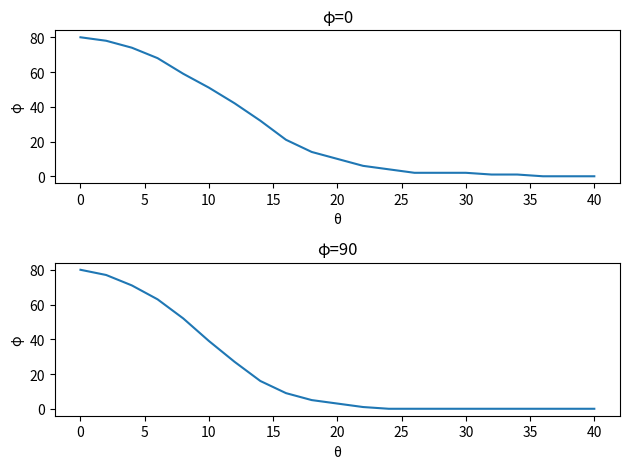

Python code for this plot:
#!/bin/env python3

# 画图

import matplotlib.pyplot as plt

x = range(0, 42, 2)

y0 = [80, 78, 74, 68, 59, 51, 42, 32, 21, 14, 10, 6, 4, 2, 2, 2, 1, 1, 0, 0, 0]

y90 = [80, 77, 71, 63, 52, 39, 27, 16, 9, 5, 3, 1] + [0] * 9

fig, (ax1, ax2) = plt.subplots(2, 1)

# 在第一个子图上绘制 y1
ax1.plot(x, y0)
ax1.set_title('φ=0')  # 设置标题
ax1.set_xlabel('θ')  # 设置 x 轴描述
ax1.set_ylabel('φ')  # 设置 y 轴描述

# 在第二个子图上绘制 y2
ax2.plot(x, y90)
ax2.set_title('φ=90')  # 设置标题
ax2.set_xlabel('θ')  # 设置 x 轴描述
ax2.set_ylabel('φ')  # 设置 y 轴描述

# 显示图形
plt.tight_layout()
plt.show()